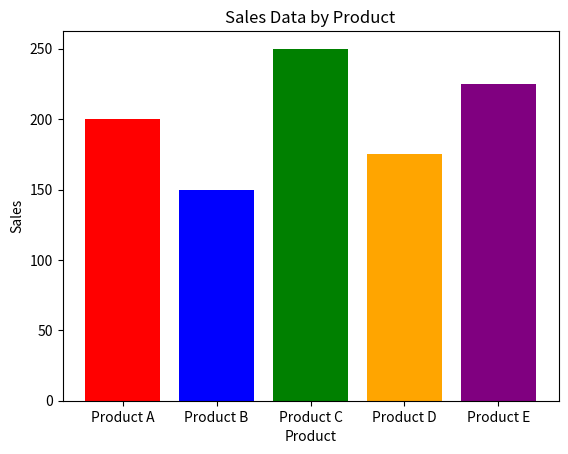

Generate this figure with matplotlib:
import matplotlib.pyplot as plt

products = ['Product A', 'Product B', 'Product C', 'Product D', 'Product E']
sales = [200, 150, 250, 175, 225]
colors = ['red', 'blue', 'green', 'orange', 'purple']

for i in range(len(products)):
    plt.bar(products[i], sales[i], color=colors[i])

plt.title("Sales Data by Product")
plt.xlabel("Product")
plt.ylabel("Sales")
plt.show()
